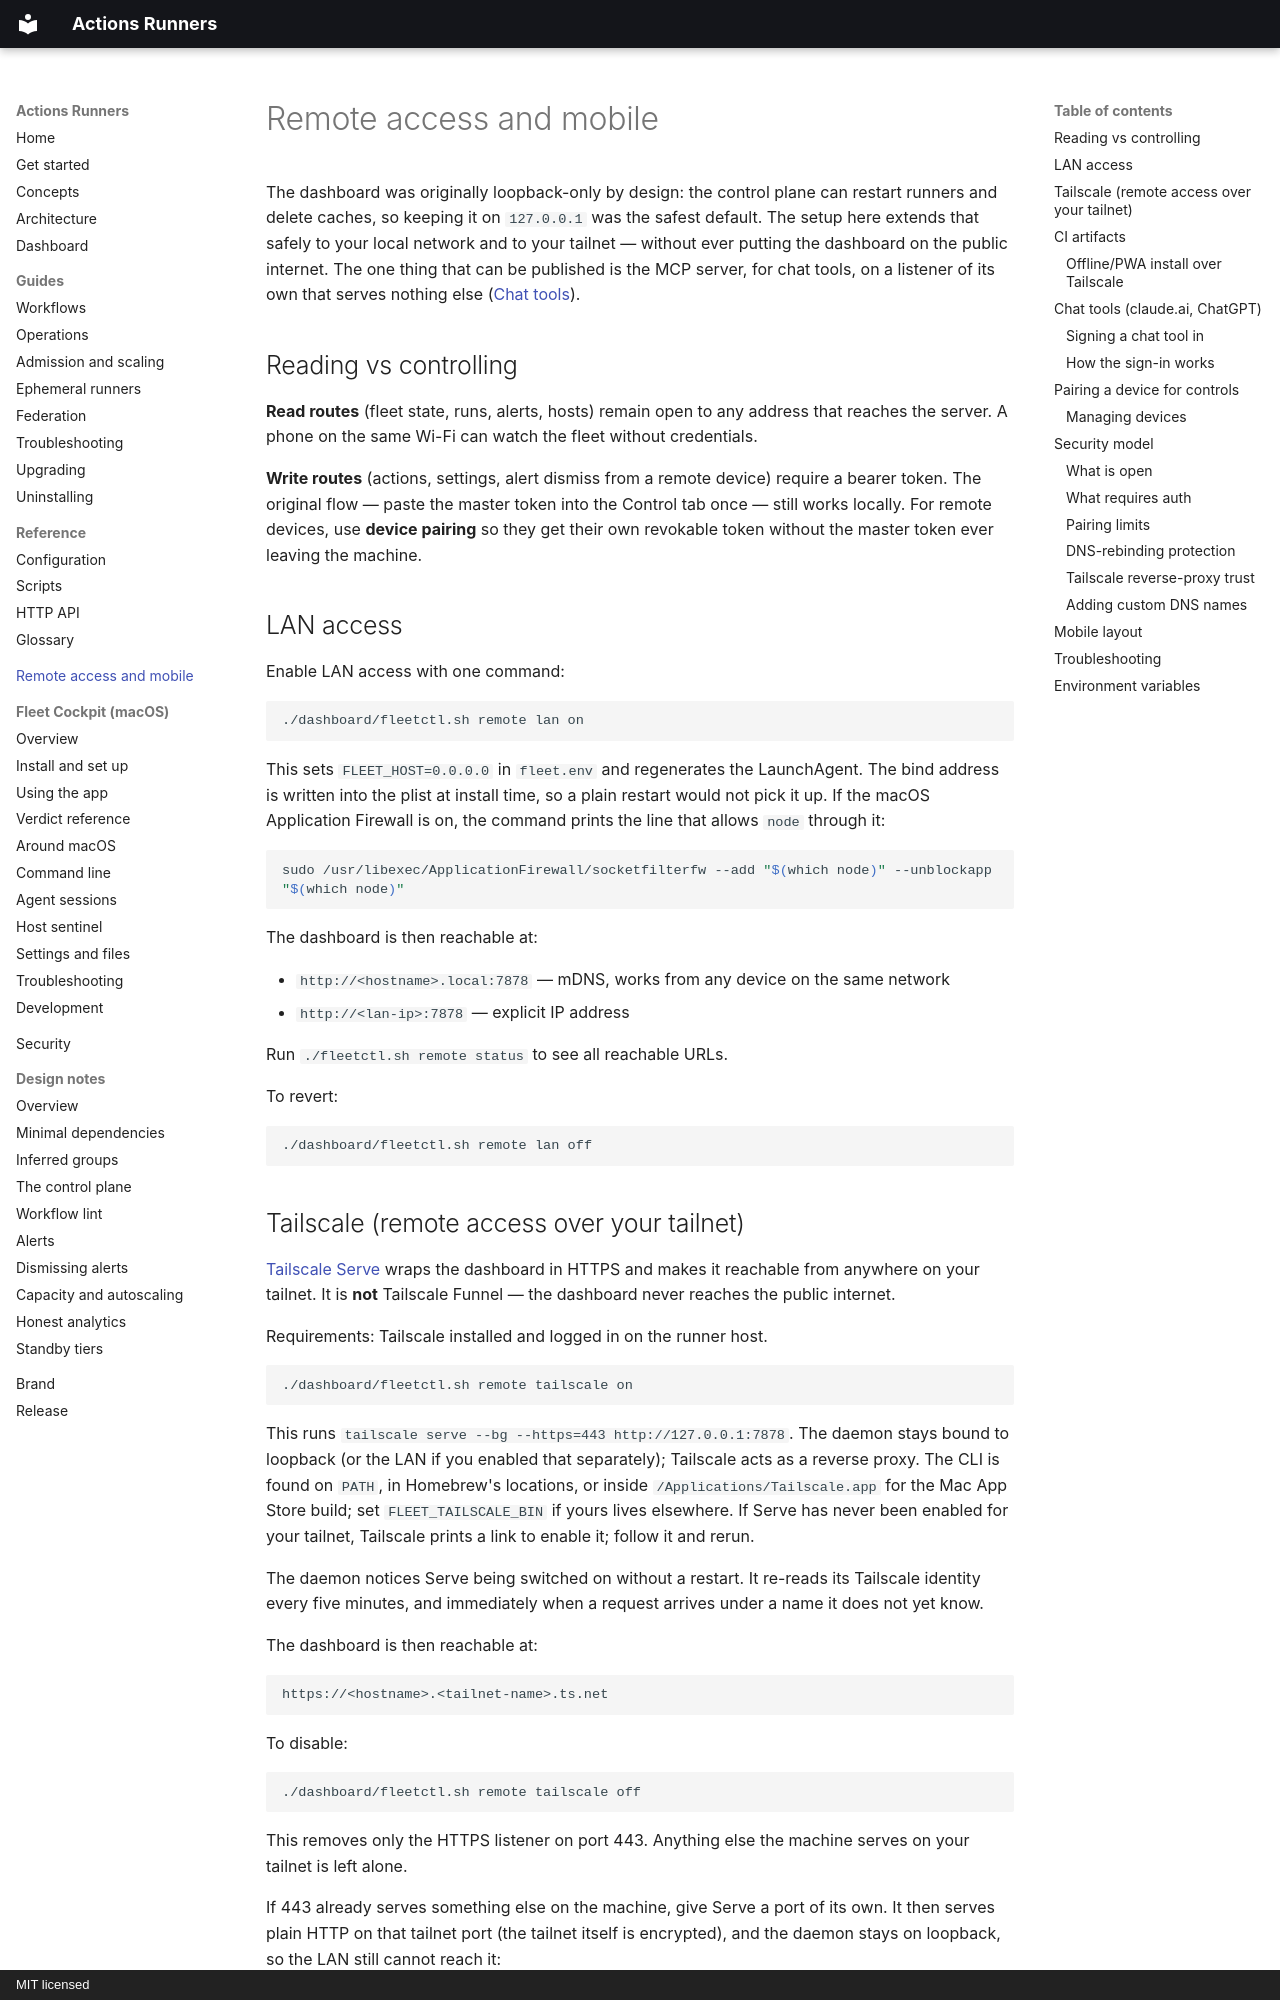

repository: addisdev/actions-runners · page: remote-access/index.html · generator: mkdocs · copyright: MIT licensed

# Remote access and mobile

The dashboard was originally loopback-only by design: the control plane can
restart runners and delete caches, so keeping it on `127.0.0.1` was the safest
default. The setup here extends that safely to your local network and to your
tailnet — without ever putting the dashboard on the public internet. The one
thing that can be published is the MCP server, for chat tools, on a listener
of its own that serves nothing else ([Chat tools](#chat-tools-claudeai-chatgpt)).

## Reading vs controlling

**Read routes** (fleet state, runs, alerts, hosts) remain open to any address
that reaches the server. A phone on the same Wi-Fi can watch the fleet without
credentials.

**Write routes** (actions, settings, alert dismiss from a remote device) require
a bearer token. The original flow — paste the master token into the Control tab
once — still works locally. For remote devices, use **device pairing** so they
get their own revokable token without the master token ever leaving the machine.

## LAN access

Enable LAN access with one command:

```sh
./dashboard/fleetctl.sh remote lan on
```

This sets `FLEET_HOST=0.0.0.0` in `fleet.env` and regenerates the LaunchAgent.
The bind address is written into the plist at install time, so a plain restart
would not pick it up. If the macOS Application Firewall is on, the command
prints the line that allows `node` through it:

```sh
sudo /usr/libexec/ApplicationFirewall/socketfilterfw --add "$(which node)" --unblockapp "$(which node)"
```

The dashboard is then reachable at:

- `http://<hostname>.local:7878` — mDNS, works from any device on the same network
- `http://<lan-ip>:7878` — explicit IP address

Run `./fleetctl.sh remote status` to see all reachable URLs.

To revert:

```sh
./dashboard/fleetctl.sh remote lan off
```
